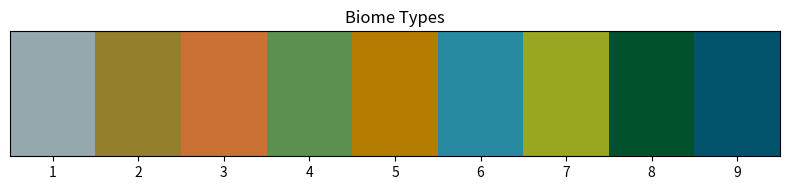

The matplotlib source for this figure:
import matplotlib.pyplot as plt
from matplotlib.colors import ListedColormap
# Define the RGB values for each biome and normalize them to [0, 1]
biome_colors = {
    1: (148/255, 168/255, 174/255),  # Tundra
    2: (147/255, 127/255, 44/255),   # Temperate grassland/cold desert
    3: (201/255, 114/255, 52/255),   # Subtropical desert
    4: (91/255, 144/255, 81/255),    # Boreal forest
    5: (180/255, 125/255, 1/255),    # Woodland/shrubland
    6: (40/255, 138/255, 161/255),   # Temperate seasonal forest
    7: (152/255, 166/255, 34/255),   # Tropical seasonal forest
    8: (1/255, 82/255, 44/255),      # Tropical rainforest
    9: (3/255, 83/255, 109/255)      # Temperate rainforest
}
# Create a list of colors sorted by biome ID
sorted_biome_colors = [biome_colors[i] for i in sorted(biome_colors.keys())]
# Create the colormap
biome_cmap = ListedColormap(sorted_biome_colors)

# Example usage: Visualize the colormap
plt.figure(figsize=(8, 2))
plt.imshow([list(range(len(sorted_biome_colors)))], cmap=biome_cmap, aspect='auto')

# Label the axis with the names of the biomes
plt.yticks([])
plt.xticks(range(len(sorted_biome_colors)), sorted(biome_colors.keys()), rotation=0)

plt.title('Biome Types')
plt.tight_layout()
plt.show()